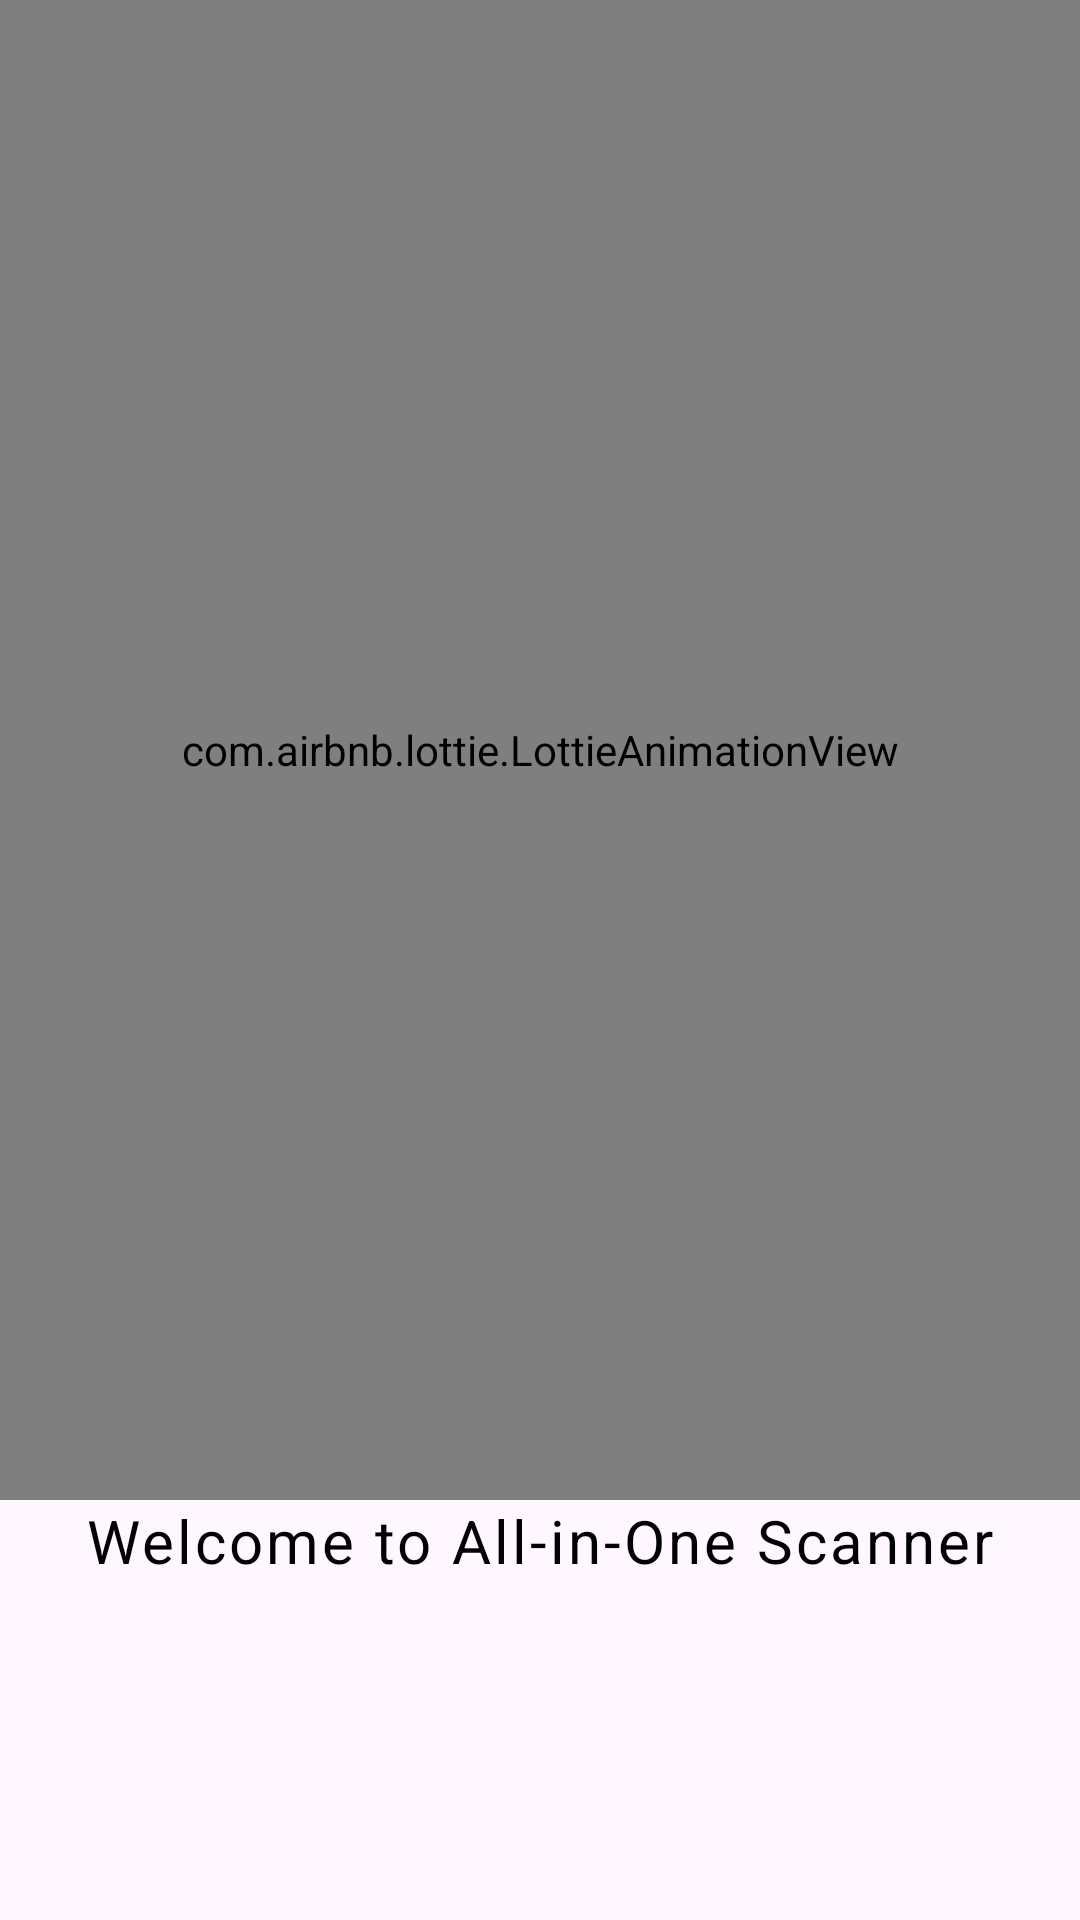

Android layout source for this screen:
<!-- AndroidManifest.xml: application theme Theme.ScannerAllinOne -->
<!-- res/layout/activity_flashscreen.xml -->
<?xml version="1.0" encoding="utf-8"?>
<LinearLayout xmlns:android="http://schemas.android.com/apk/res/android"
    xmlns:app="http://schemas.android.com/apk/res-auto"
    xmlns:tools="http://schemas.android.com/tools"
    android:id="@+id/main"
    android:layout_width="match_parent"
    android:layout_height="match_parent"
    tools:context=".Flashscreen_activity"
    android:orientation="vertical">
    <com.airbnb.lottie.LottieAnimationView
        android:layout_width="match_parent"
        android:layout_height="500dp"
        android:id="@+id/lottie"
        app:lottie_rawRes="@raw/animation"
        app:lottie_autoPlay="true"
        app:lottie_loop="true"
        tools:ignore="MissingConstraints">

    </com.airbnb.lottie.LottieAnimationView>
    <TextView
        android:layout_width="wrap_content"
        android:layout_height="wrap_content"
        android:text="@string/welcome_to_all_in_one_scanner"
        android:textSize="20sp"
        android:textColor="#000000"
        android:fontFamily="sans-serif"
        android:letterSpacing="0.05"
        android:layout_gravity="center"
        android:id="@+id/text"
        />


</LinearLayout>
<!-- resources referenced by this layout -->
<resources>
  <string name="welcome_to_all_in_one_scanner">Welcome to All-in-One Scanner</string>
  <style name="Theme.ScannerAllinOne" parent="Base.Theme.ScannerAllinOne" />
  <style name="Base.Theme.ScannerAllinOne" parent="Theme.Material3.DayNight.NoActionBar">
          
          
      </style>
</resources>
